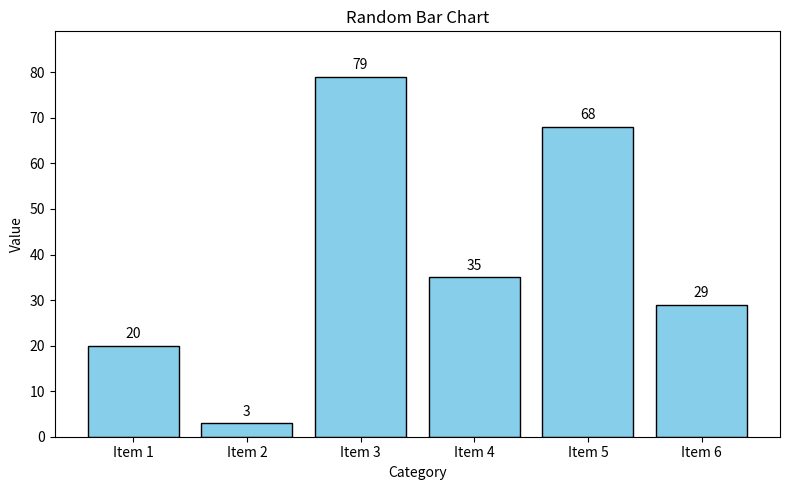

Python code for this plot:
import random
from pathlib import Path

import matplotlib
matplotlib.use("Agg")
import matplotlib.pyplot as plt


def generate_random_bar_chart(output_file: str = "random_bar_chart.png", count: int = 6) -> Path:
    labels = [f"Item {i + 1}" for i in range(count)]
    values = [random.randint(1, 100) for _ in range(count)]

    plt.figure(figsize=(8, 5))
    bars = plt.bar(labels, values, color="skyblue", edgecolor="black")
    plt.title("Random Bar Chart")
    plt.xlabel("Category")
    plt.ylabel("Value")
    plt.ylim(0, max(values) + 10)

    for bar, value in zip(bars, values):
        plt.text(bar.get_x() + bar.get_width() / 2, value + 1, str(value), ha="center", va="bottom")

    output_path = Path(output_file).resolve()
    plt.tight_layout()
    plt.savefig(output_path, dpi=150)
    plt.close()
    return output_path


if __name__ == "__main__":
    saved_path = generate_random_bar_chart()
    print(f"柱状图已生成: {saved_path}")
